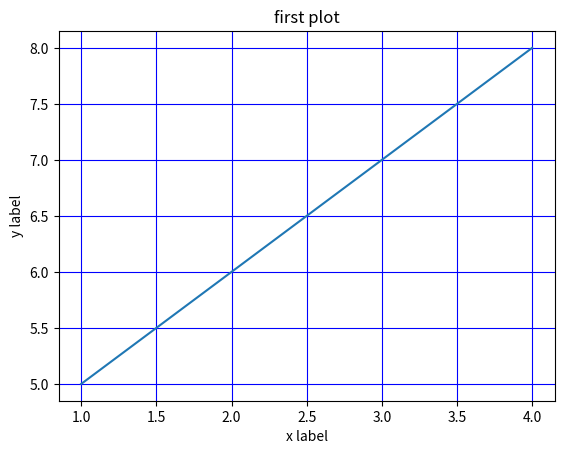

The script that saved this image:
import matplotlib.pyplot as plt
plt.plot([1,2,3,4],[5,6,7,8])
plt.xlabel("x label")
plt.ylabel("y label")
plt.title("first plot")
#plt.grid(b=True)  #b= False,None,None is by default
plt.grid(color="blue")
plt.show()